Photos from the image-classification dataset "Data" in the GitHub repository shabirmanu/brainmri_cnn. Its 2 classes are: abnormal, normal.

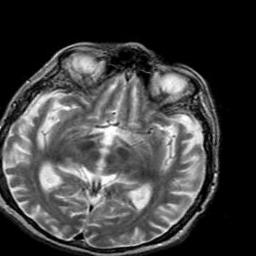
Label: abnormal

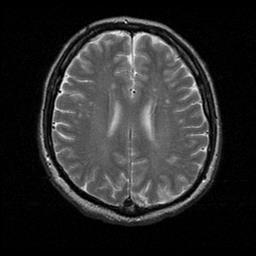
Label: normal

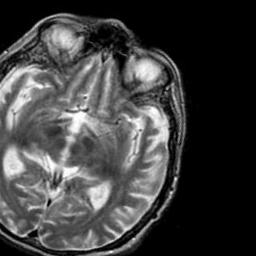
Label: abnormal

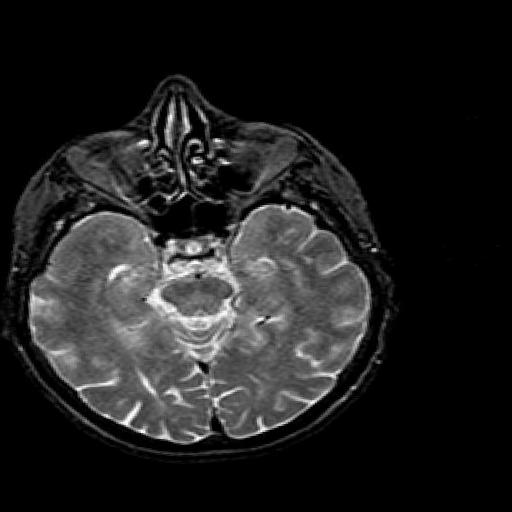
Label: normal

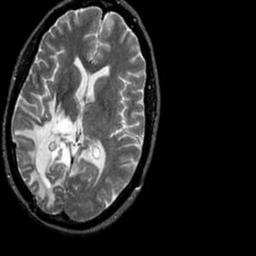
Label: abnormal

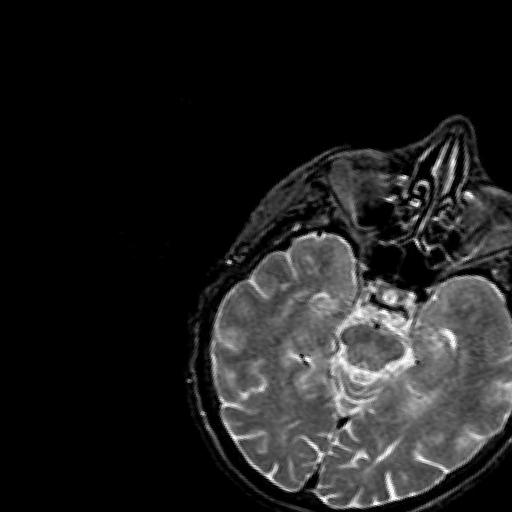
Label: normal
